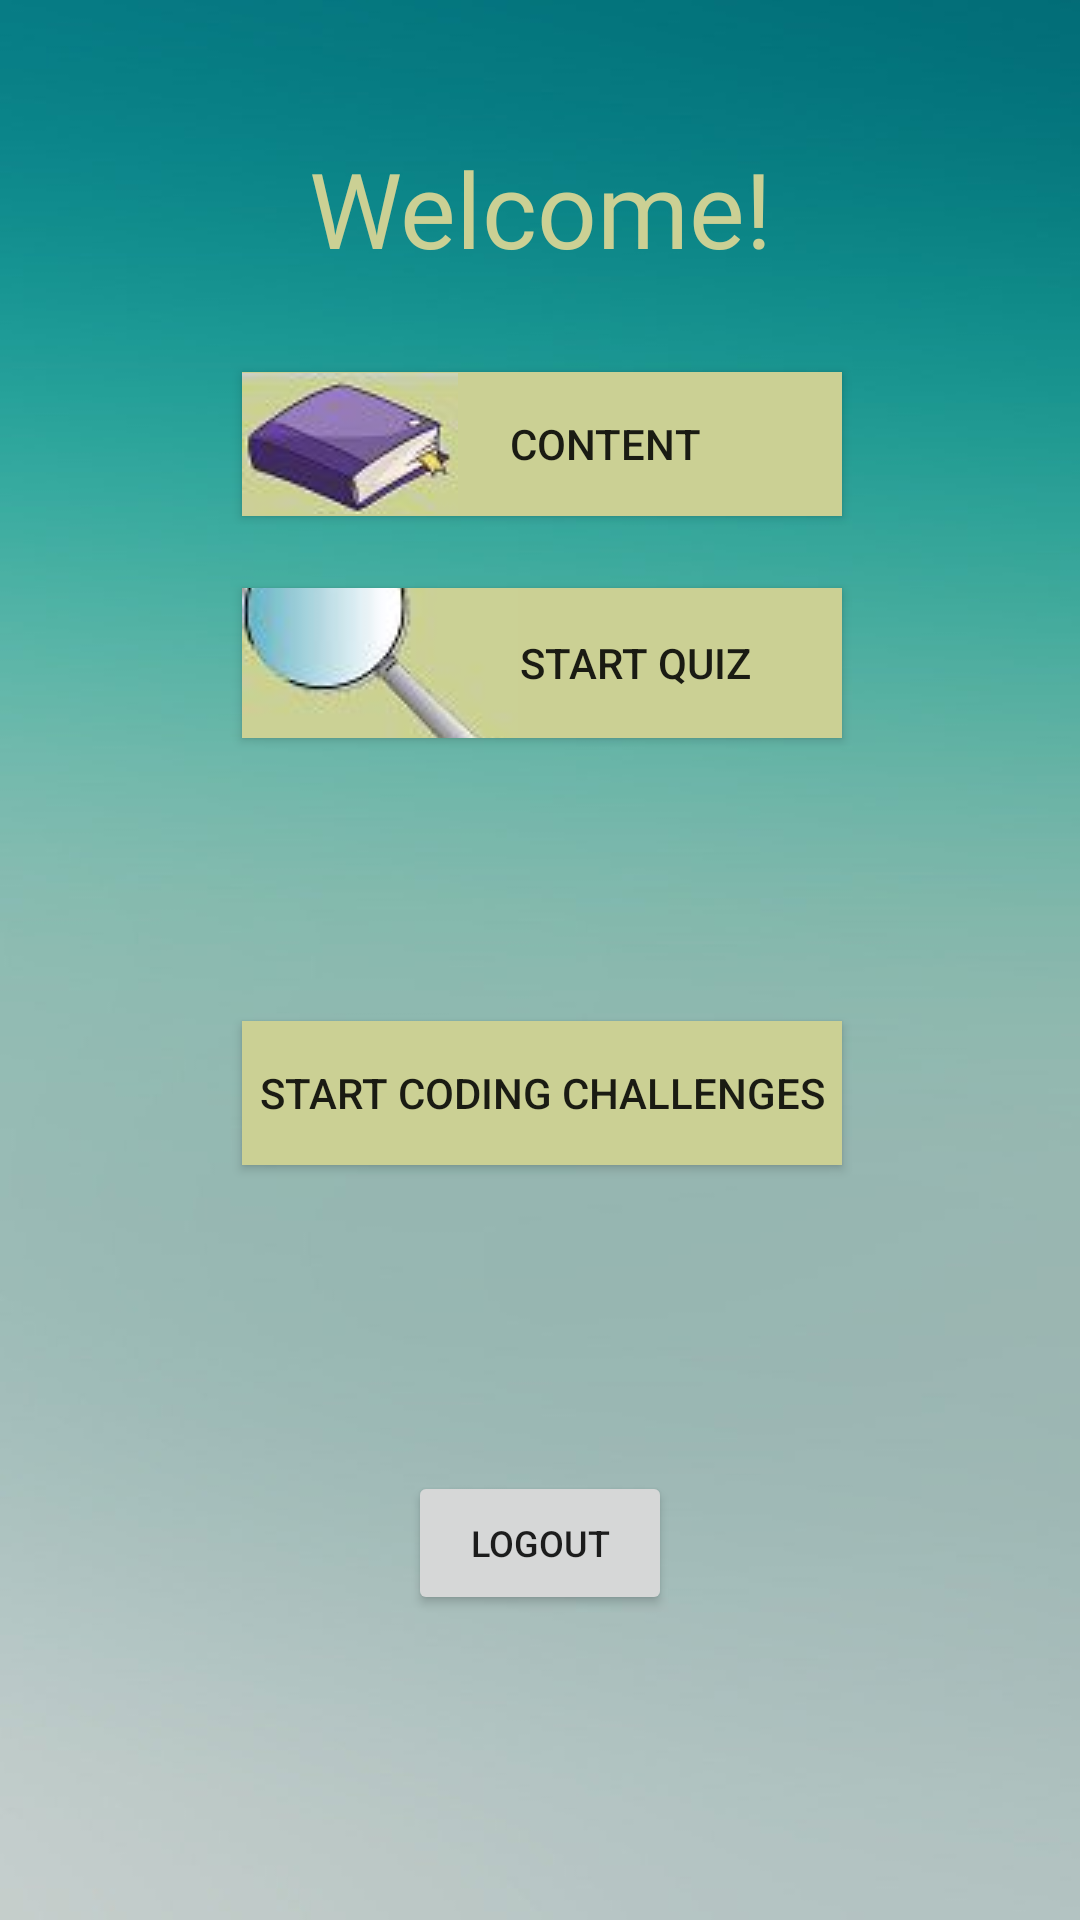

Android layout source for this screen:
<!-- AndroidManifest.xml: application theme AppTheme -->
<!-- res/layout/activity_home.xml -->
<?xml version="1.0" encoding="utf-8"?>
<android.support.constraint.ConstraintLayout xmlns:android="http://schemas.android.com/apk/res/android"
    xmlns:app="http://schemas.android.com/apk/res-auto"
    xmlns:tools="http://schemas.android.com/tools"
    android:layout_width="match_parent"
    android:layout_height="match_parent"
    android:background="@drawable/blue"
    tools:context=".Controllers.Home">

    <TextView
        android:id="@+id/textView8"
        android:layout_width="wrap_content"
        android:layout_height="wrap_content"
        android:layout_marginEnd="8dp"
        android:layout_marginStart="8dp"
        android:layout_marginTop="8dp"
        android:fontFamily="@font/spicy_rice"
        android:text="Welcome!"
        android:textColor="@color/colorAccent"
        android:textSize="35dp"
        app:layout_constraintBottom_toBottomOf="parent"
        app:layout_constraintEnd_toEndOf="parent"
        app:layout_constraintHorizontal_bias="0.501"
        app:layout_constraintStart_toStartOf="parent"
        app:layout_constraintTop_toTopOf="parent"
        app:layout_constraintVertical_bias="0.065" />

    <Button
        android:id="@+id/challengeStartQuiz"
        android:layout_width="200dp"
        android:layout_height="wrap_content"
        android:layout_marginStart="8dp"
        android:layout_marginTop="8dp"
        android:layout_marginEnd="8dp"
        android:layout_marginBottom="8dp"
        android:background="@color/colorAccent"
        android:onClick="goToChallenge"
        android:text="Start Coding Challenges"
        app:layout_constraintBottom_toBottomOf="parent"
        app:layout_constraintEnd_toEndOf="parent"
        app:layout_constraintHorizontal_bias="0.505"
        app:layout_constraintStart_toStartOf="parent"
        app:layout_constraintTop_toTopOf="parent"
        app:layout_constraintVertical_bias="0.577" />

    <Button
        android:id="@+id/buttonStartQuiz2"
        android:layout_width="200dp"
        android:layout_height="50dp"
        android:layout_marginStart="8dp"
        android:layout_marginTop="24dp"
        android:layout_marginEnd="8dp"
        android:background="@color/colorAccent"
        android:drawableLeft="@drawable/quiz"
        android:drawablePadding="-30dp"
        android:onClick="goToQuestion"
        android:text="Start Quiz"
        app:layout_constraintEnd_toEndOf="parent"
        app:layout_constraintHorizontal_bias="0.505"
        app:layout_constraintStart_toStartOf="parent"
        app:layout_constraintTop_toBottomOf="@+id/buttonContent" />

    <TextView
        android:id="@+id/overallProgress"
        android:layout_width="wrap_content"
        android:layout_height="wrap_content"
        android:layout_marginStart="8dp"
        android:layout_marginTop="8dp"
        android:layout_marginEnd="8dp"
        android:layout_marginBottom="8dp"
        android:fontFamily="monospace"
        android:text="Welcome!"
        android:textAlignment="center"
        android:textColor="#cbd094"
        android:textSize="35dp"
        android:textStyle="bold"
        android:visibility="invisible"
        app:layout_constraintBottom_toBottomOf="parent"
        app:layout_constraintEnd_toEndOf="parent"
        app:layout_constraintStart_toStartOf="parent"
        app:layout_constraintTop_toBottomOf="@+id/button" />

    <Button
        android:id="@+id/button"
        android:layout_width="wrap_content"
        android:layout_height="wrap_content"
        android:layout_marginBottom="8dp"
        android:layout_marginEnd="8dp"
        android:layout_marginStart="8dp"
        android:layout_marginTop="8dp"
        android:onClick="logOut"
        android:text="Logout"
        android:textSize="12sp"
        app:layout_constraintBottom_toBottomOf="parent"
        app:layout_constraintEnd_toEndOf="parent"
        app:layout_constraintStart_toStartOf="parent"
        app:layout_constraintTop_toBottomOf="@+id/challengeStartQuiz" />

    <Button
        android:id="@+id/buttonContent"
        android:layout_width="200dp"
        android:layout_height="wrap_content"
        android:layout_marginStart="8dp"
        android:layout_marginTop="124dp"
        android:layout_marginEnd="8dp"
        android:background="@color/colorAccent"
        android:drawableLeft="@drawable/book"
        android:drawablePadding="-30dp"
        android:onClick="goToTopics"
        android:text="Content"
        app:layout_constraintEnd_toEndOf="parent"
        app:layout_constraintHorizontal_bias="0.505"
        app:layout_constraintStart_toStartOf="parent"
        app:layout_constraintTop_toTopOf="parent" />

</android.support.constraint.ConstraintLayout>
<!-- resources referenced by this layout -->
<resources>
  <color name="colorAccent">#cbd094</color>
  <!-- drawable blue: jpg bitmap (drawable, 14668 bytes) -->
  <!-- drawable book: jpg bitmap (drawable, 8976 bytes) -->
  <!-- drawable quiz: jpg bitmap (drawable, 9270 bytes) -->
</resources>
